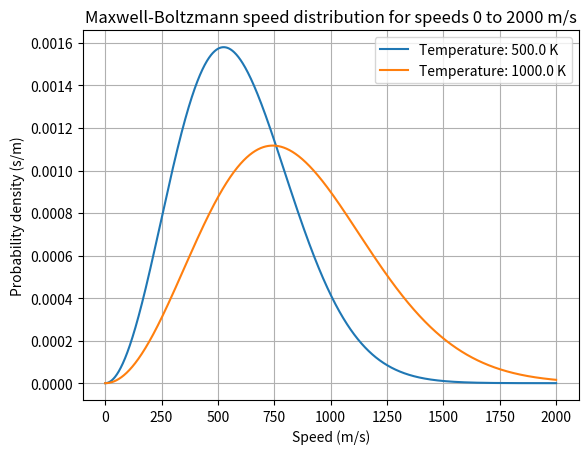

The matplotlib source for this figure:
#!/usr/bin/env python3
import argparse
import itertools
import numpy as np
import matplotlib.pyplot as plot

parser = argparse.ArgumentParser()

plot_properties = parser.add_argument_group("Plot properties")
plot_properties.add_argument("--cdf", action="store_true", help="Plot cumulative distribution instead")

physical_constants = parser.add_argument_group("Physical constants")
physical_constants.add_argument("-k", "--boltzmann", default=1.38064852e-23, help="Boltzmann's constant")

particle_properties = parser.add_argument_group("Particle properties")
particle_properties.add_argument("-m", "--mass", default=[5e-26], nargs="*", help="Particle mass (kg)")
particle_properties.add_argument("-t", "--temperature", default=[500, 1000], nargs="*", help="Temperature (K)")

particle_properties.add_argument("-u", "--speed-min", default=0, help="Lower bound of particle speed (m/s)")
particle_properties.add_argument("-v", "--speed-max", default=2000, help="Upper bound of particle speed (m/s)")

args = parser.parse_args()
masses = list(map(float, args.mass))
temperatures = list(map(float, args.temperature))

assert masses and temperatures
assert all(m > 0 for m in masses)
assert all(t > 0 for t in masses)
assert args.boltzmann > 0
assert args.speed_min >= 0
assert args.speed_min < args.speed_max

kB = args.boltzmann
speed_min = args.speed_min
speed_max = args.speed_max
speeds = np.linspace(speed_min, speed_max, speed_max - speed_min)

def pdf(v, m, T, k = kB):
	a = np.sqrt(2 / np.pi)
	scale = m / (k * T)
	v2 = v ** 2
	return a * (scale ** 1.5) * v2 * np.exp(-v2 * scale / 2)


masses_same = len(set(masses)) == 1
temps_same = len(set(masses)) == 1


if not masses_same and not temps_same:
	format_label = lambda m, T: f"Mass: {m} kg, temperature: {T} K"
elif masses_same:
	format_label = lambda m, T: f"Temperature: {T} K"
elif temps_same:
	format_label = lambda m, T: f"Mass: {m} kg"
else:
	format_label = lambda m, T: "???"


def make_plot():
	fill = masses[-1] if len(masses) < len(temperatures) else temperatures[-1]
	for mass, temperature in itertools.zip_longest(masses, temperatures, fillvalue=fill):
		plot.plot(speeds, pdf(speeds, mass, temperature), label = format_label(mass, temperature))

	plot.title(f"Maxwell-Boltzmann speed distribution for speeds {speed_min} to {speed_max} m/s")
	plot.xlabel("Speed (m/s)")
	plot.ylabel("Probability density (s/m)")
	plot.grid(True)
	plot.legend()
	plot.show()


if __name__ == "__main__":
	make_plot()
